3-way image classification set "Conilon" from GitHub (nestorflaviano/Conilon); label vocabulary: acaro vermelho, bicho mineiro, folha sadia.

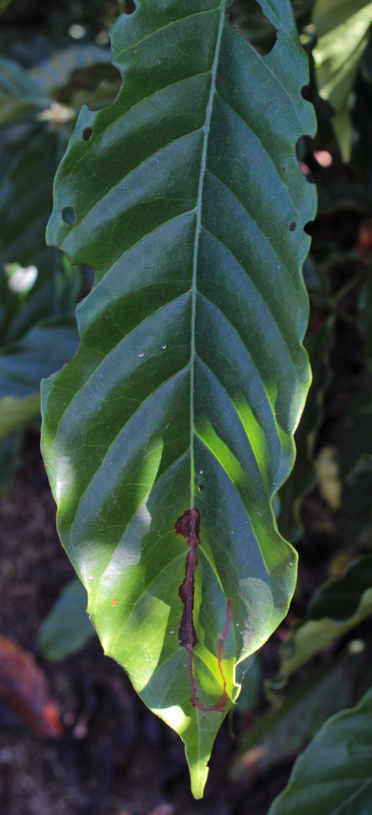
Label: bicho mineiro

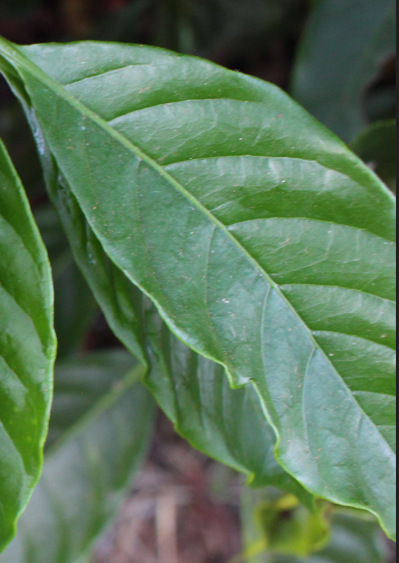
Label: folha sadia

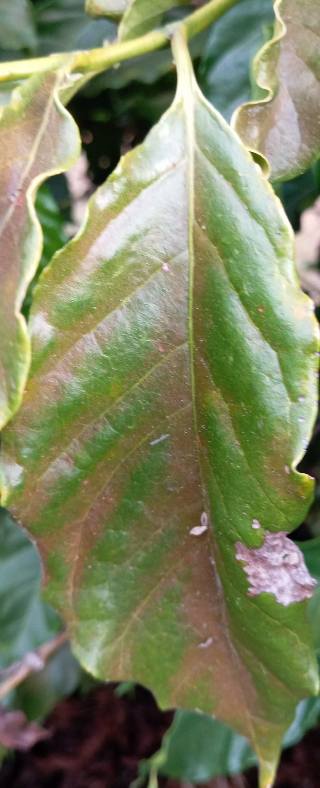
Label: acaro vermelho

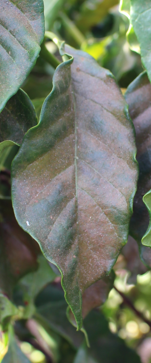
Label: acaro vermelho

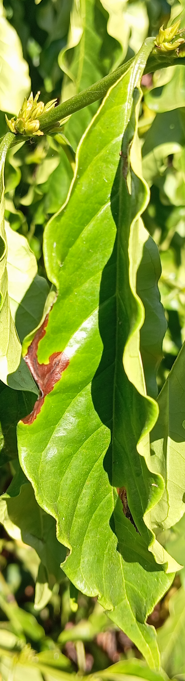
Label: bicho mineiro

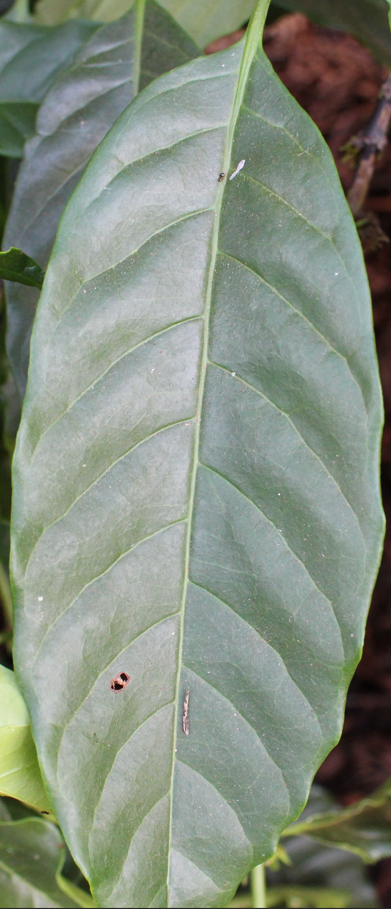
Label: folha sadia
